Run: headless pygame with SDL's dummy video driver; simulated clock (each Clock.tick advances the game by its frame time, no real sleeping); random seed 0; keys injected as events and as key.get_pressed() state; mouse plan: one left click at the window centre at the start of phase 2, then a move to the lower-right quarter at the start of phase 3.
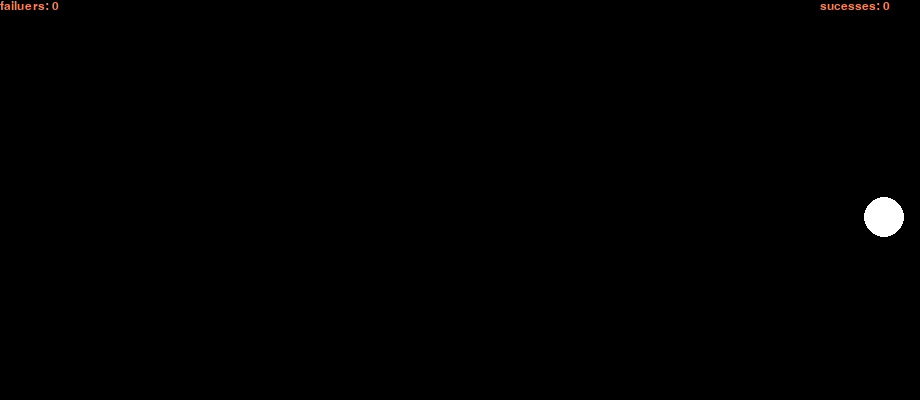
Frame 1 of 4 · flips 1–60 · no input
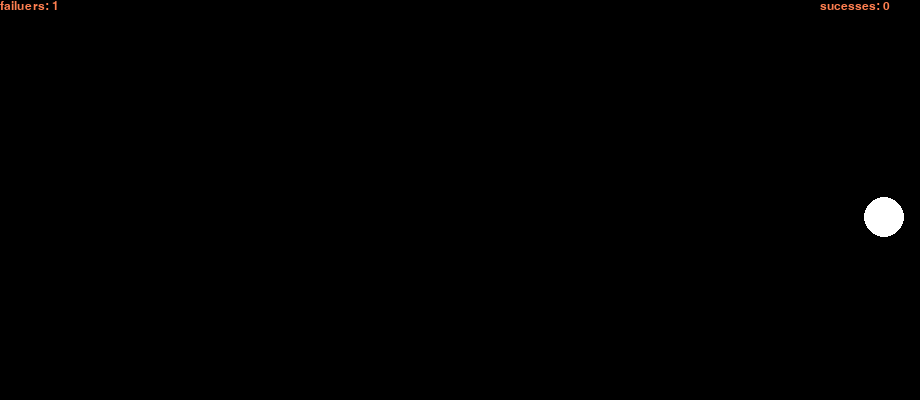
Frame 2 of 4 · flips 61–180 · clicked the window centre · tapped SPACE, RETURN · held RIGHT (→), D
Frame 3 of 4 · flips 181–300 · moved the mouse to the lower-right quarter · held DOWN (↓), S · screen unchanged from frame 2, image omitted
Frame 4 of 4 · flips 301–420 · held LEFT (←), A, UP (↑), W · screen unchanged from frame 3, image omitted

The pygame program that drew these frames:

import pygame
import math  
import random

pygame.init()


# Define screen width and height
WIDTH = 920
HEIGHT = 400
display = pygame.display.set_mode((WIDTH, HEIGHT))

# Colors
BLACK = (0, 0, 0)
WHITE = (255, 255, 255)




clock = pygame.time.Clock()  # To set the frame rate

font = pygame.font.SysFont("Arial", 18)


cx = random.randint(20, WIDTH - 20)
cy = random.randint(20, HEIGHT - 20)
width_of_circle = random.randint(14, 20)
cn = 0

def update_fps():
    fps = str(int(clock.get_fps()))
    fps_text = font.render(fps, 1, pygame.Color("coral"))
    return fps_text

def timer():
    txt = str()
counter = 0
counterF = 0
times = []
def get_counter():
    return font.render(f"sucesses: {counter}",1, pygame.Color("coral"))
def get_failCounter():
    return font.render(f"failuers: {counterF}",1, pygame.Color("coral"))
def game_over():
    return font.render("Game Over",10, pygame.Color("coral"))
# Main loop
while True:
    current_time = pygame.time.get_ticks()
    display.fill(BLACK)
    display.blit(get_counter(),(WIDTH-100,0))
    display.blit(get_failCounter(),(0,0))
    pygame.draw.circle(display, WHITE, (cx, cy), width_of_circle)
    for event in pygame.event.get():
        if event.type == pygame.QUIT:
            pygame.quit()
            quit() # The reason for this is to prevent errors due to the loop going on, we need to quit the whole Python application
        if event.type == pygame.MOUSEBUTTONUP:
            pos = pygame.mouse.get_pos()
            if math.sqrt((pos[0]-cx)**2+(pos[1] - cy)**2) < width_of_circle:
                counter +=1
                cx = random.randint(20, WIDTH - 20)
                cy = random.randint(20, HEIGHT - 20)
                width_of_circle = random.randint(14, 20)
                pygame.draw.circle(display, WHITE, (cx, cy), width_of_circle)
            else:
                counterF +=1
                

    if counter > 10 or counterF > 10:
        
        display.fill(BLACK)
        display.blit(game_over(),(WIDTH/2,HEIGHT/2))
        pygame.display.update()
    
    clock.tick(60)
    pygame.display.update()
